Photos from the image-classification dataset "data" in the GitHub repository uwenayoallain/alu-mlp-summative. Its 5 classes are: cercospora leaf spot, healthy, leaf miner, phoma leaf disease, coffee leaf rust.

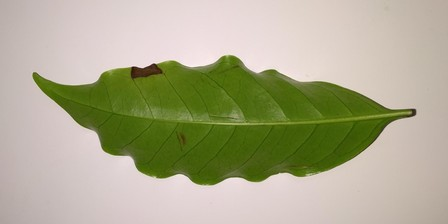
Label: phoma leaf disease

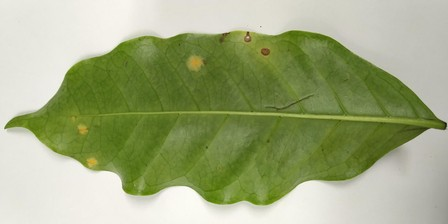
Label: coffee leaf rust

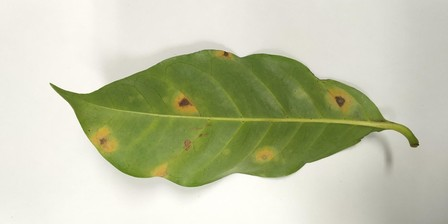
Label: coffee leaf rust

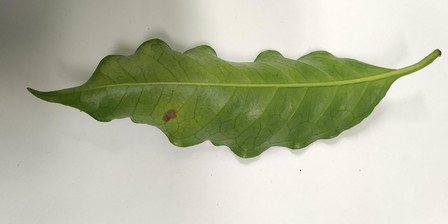
Label: leaf miner

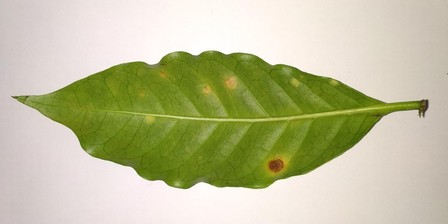
Label: cercospora leaf spot

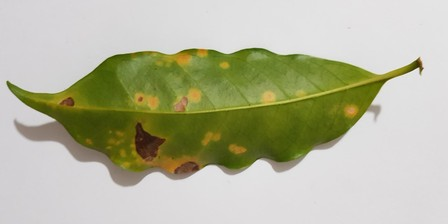
Label: coffee leaf rust
